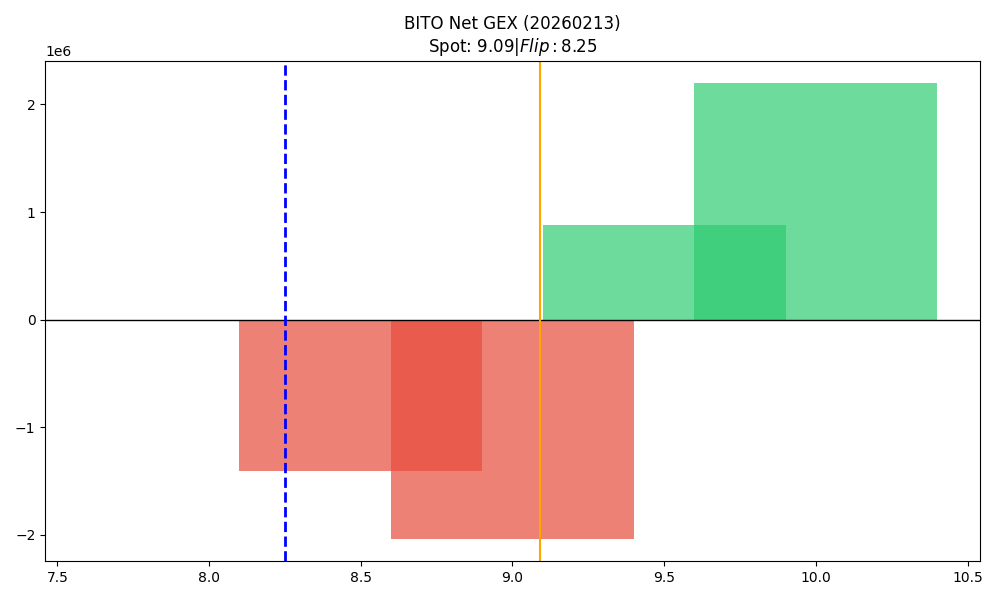

The data file committed next to this chart (first rows):
strike, call_gex, put_gex, call_dex, put_dex, net_greek_delta, net_gex
8.0, 1198867, 1197257, 6023096, -1105547, 0.3763, 1611
8.5, 366032, 1770128, 1199734, -1329782, -0.01727, -1404096
9.0, 2696334, 4730389, 4294810, -5234068, -0.06126, -2034055
9.5, 1408102, 532449, 766176, -609708, 0.05164, 875653
10.0, 2352378, 155301, 2067109, -8895438, -0.3683, 2197078
